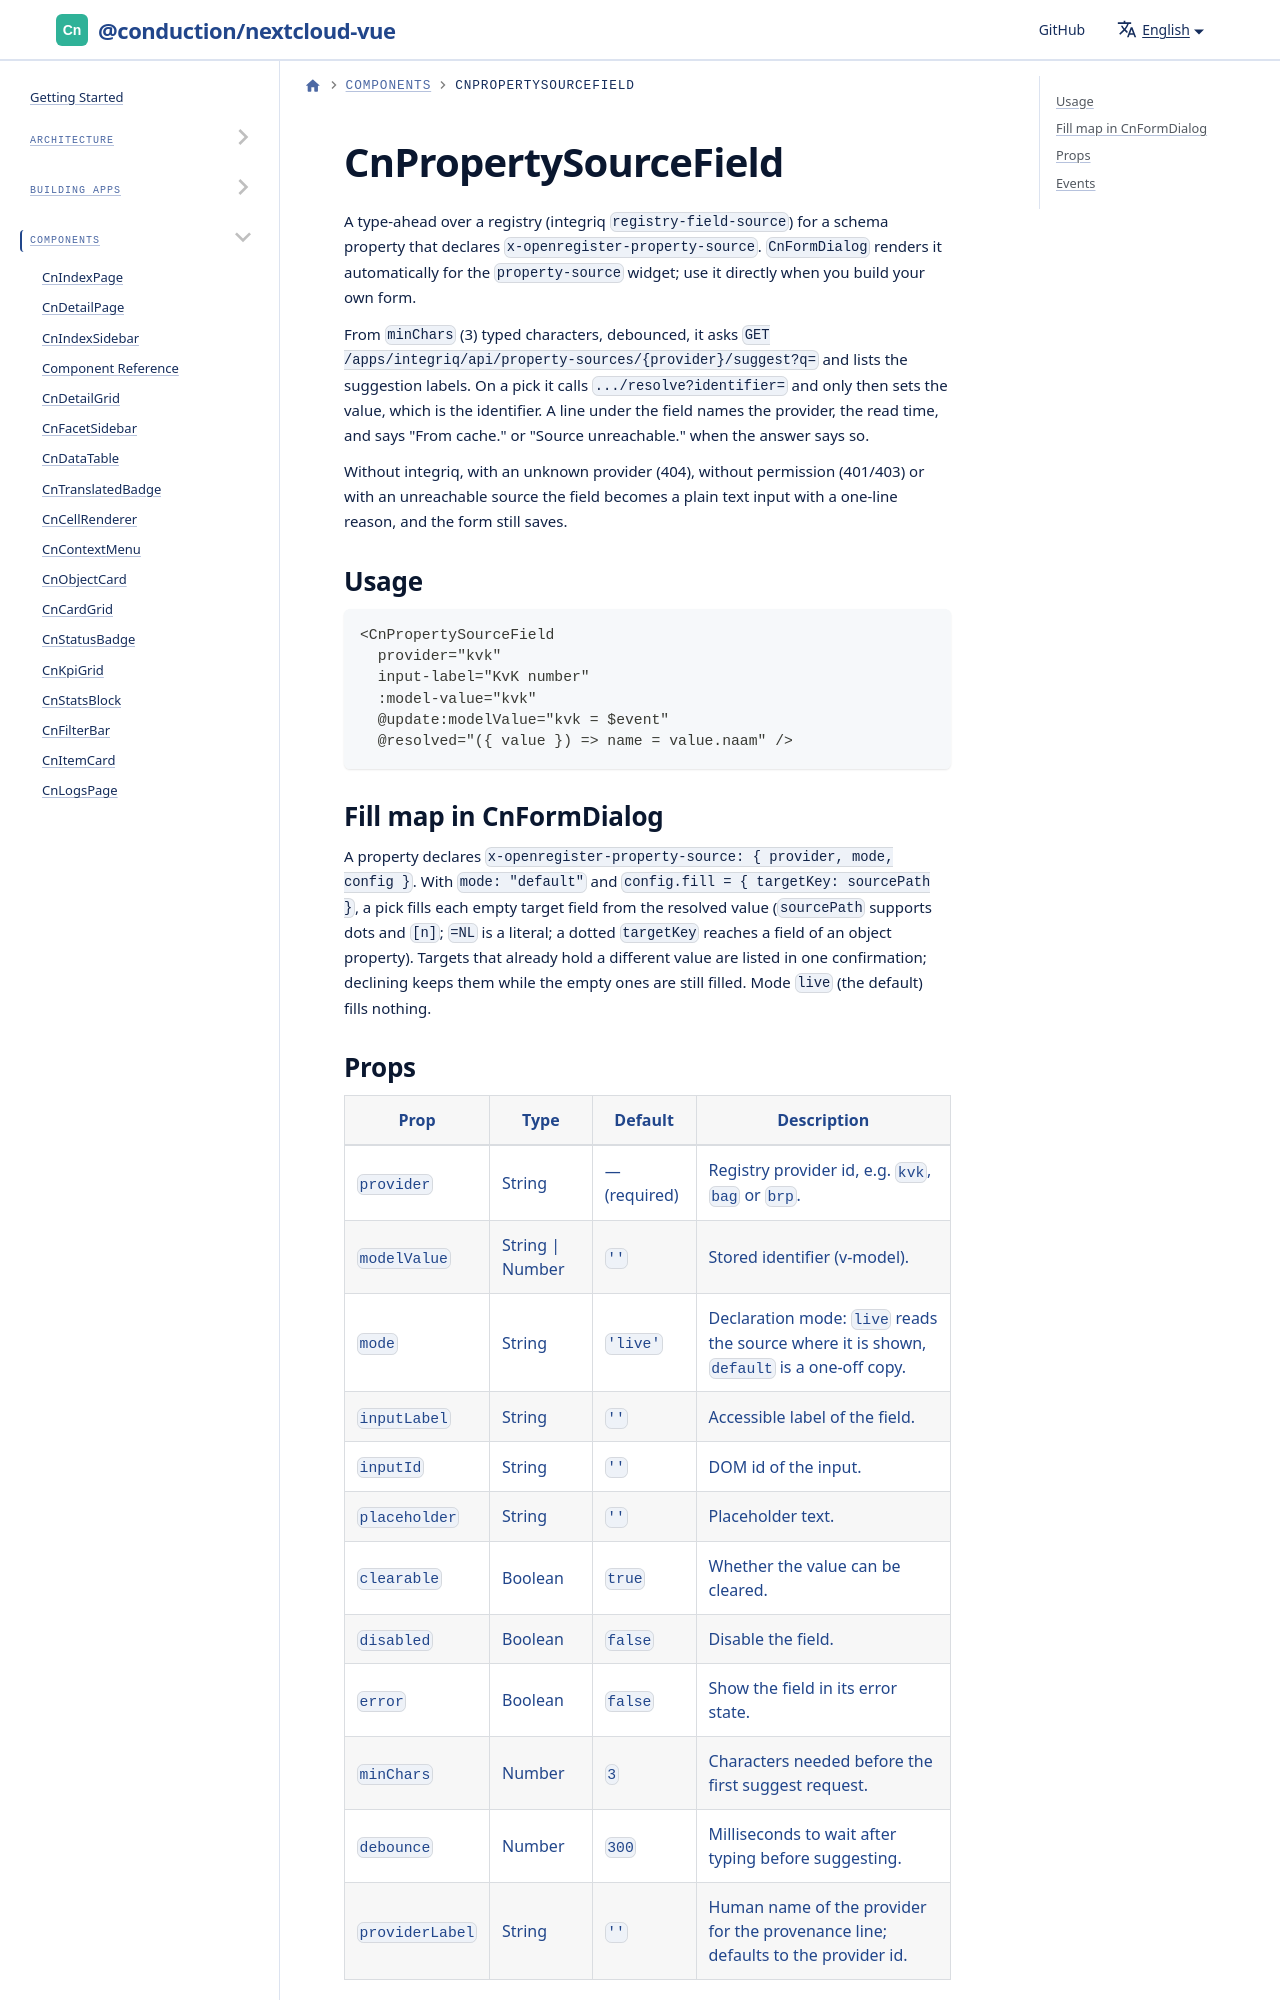

repository: ConductionNL/nextcloud-vue · page: docs/components/cn-property-source-field/index.html · generator: docusaurus

# CnPropertySourceField

A type-ahead over a registry (integriq `registry-field-source`) for a schema property that declares `x-openregister-property-source`. `CnFormDialog` renders it automatically for the `property-source` widget; use it directly when you build your own form.
